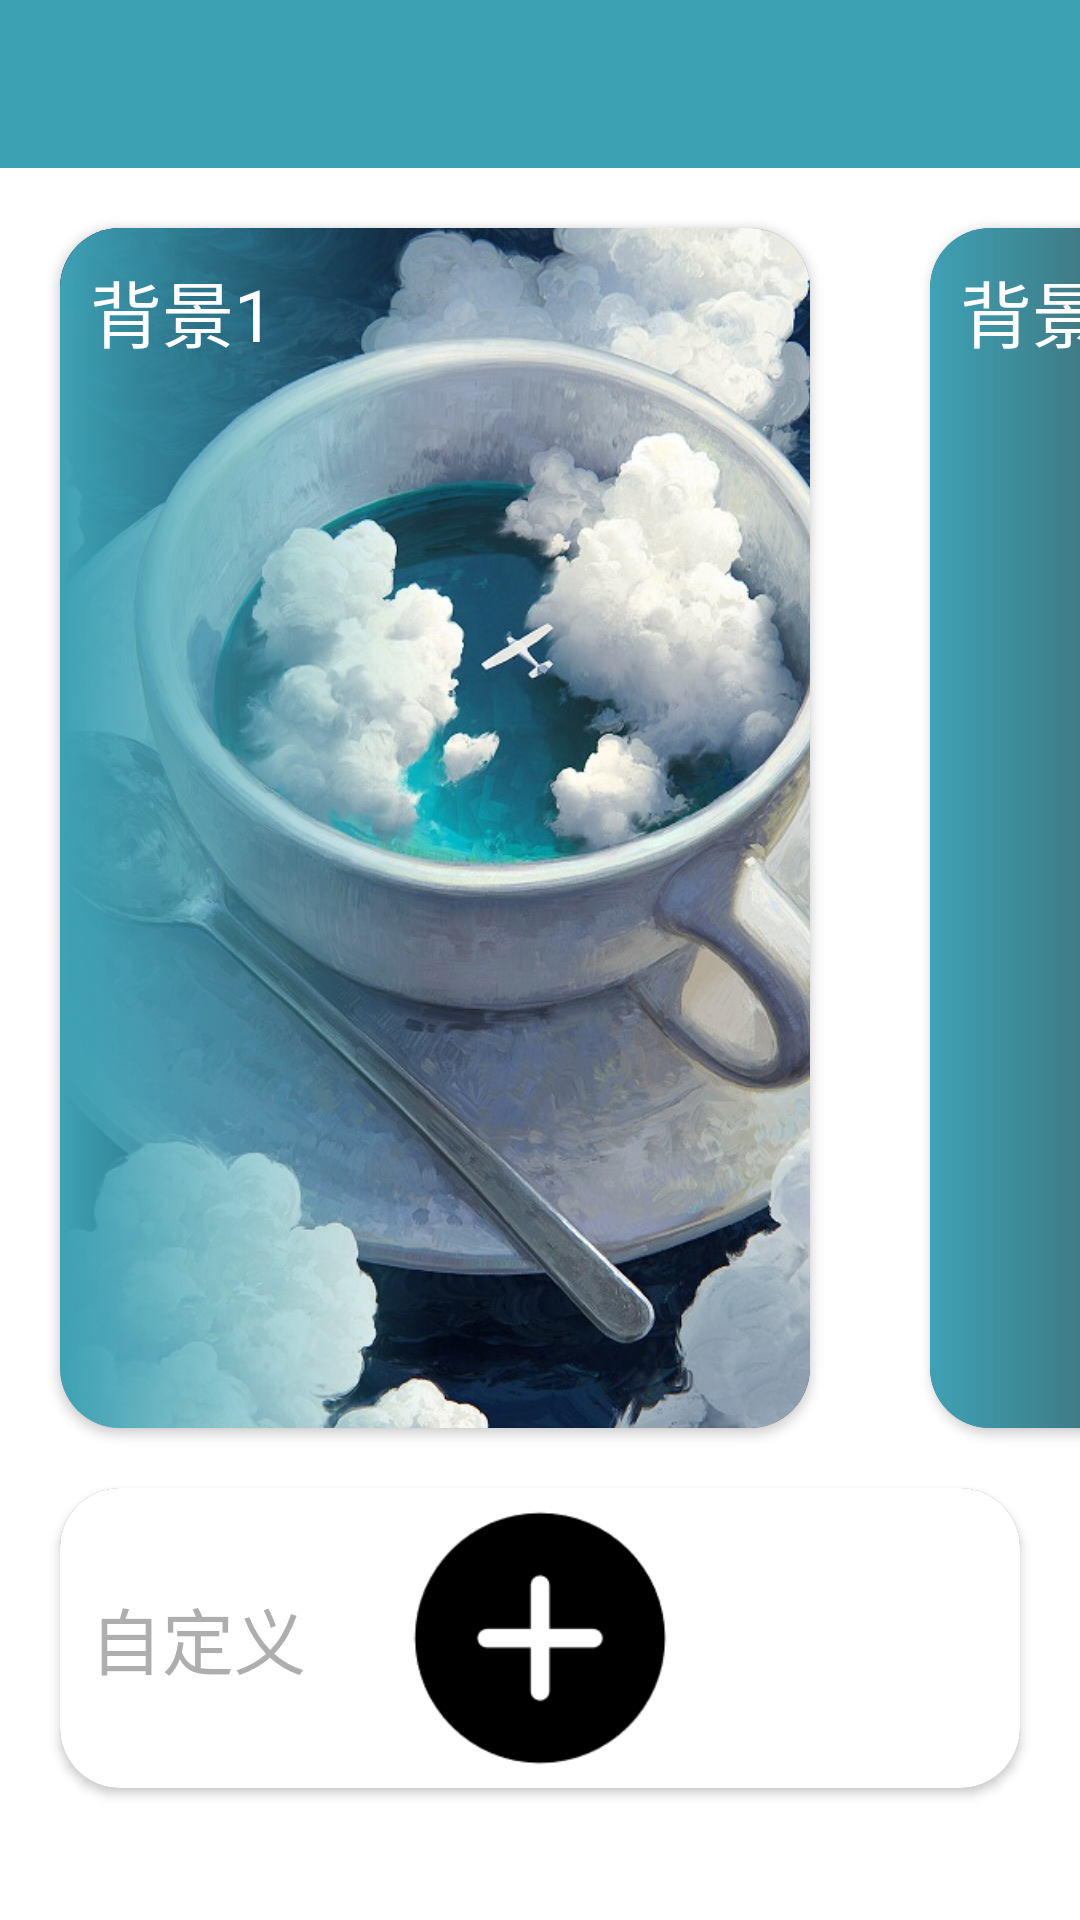

Reconstruct the res/layout file that produces this screen, plus the resources it refers to.
<!-- AndroidManifest.xml: application theme AppTheme -->
<!-- res/layout/activity_set_bg.xml -->
<?xml version="1.0" encoding="utf-8"?>
<LinearLayout xmlns:android="http://schemas.android.com/apk/res/android"
    xmlns:app="http://schemas.android.com/apk/res-auto"
    xmlns:tools="http://schemas.android.com/tools"
    android:layout_width="match_parent"
    android:layout_height="match_parent"
    tools:context=".SetBgActivity"
    android:background="@color/white"
    app:cardCornerRadius="30dp"
    android:orientation="vertical"
    >
    <androidx.appcompat.widget.Toolbar
        android:id="@+id/toolbar"
        android:layout_width="match_parent"
        android:layout_height="?android:attr/actionBarSize"
        android:background="@color/colorPrimary"
        tools:ignore="MissingConstraints" />
    <HorizontalScrollView
        android:layout_width="match_parent"
        android:layout_height="wrap_content"
>
        <LinearLayout

            android:layout_width="match_parent"
            android:layout_height="match_parent"
            android:orientation="horizontal">
            <androidx.cardview.widget.CardView
                android:id="@+id/selbg1"
                android:layout_width="250dp"
                android:layout_height="400dp"
                android:layout_margin="20dp"
                app:cardCornerRadius="20dp">

                <ImageView
                    android:layout_width="match_parent"
                    android:layout_height="match_parent"
                    android:src="@drawable/bg1"
                    android:scaleType="centerCrop"/>
                <LinearLayout
                    android:layout_width="match_parent"
                    android:layout_height="match_parent"
                    android:background="@drawable/shape_grad_2"
                    android:scaleType="centerCrop"/>
                <TextView
                    android:layout_width="wrap_content"
                    android:layout_height="wrap_content"
                    android:textSize="24dp"
                    android:layout_margin="10dp"
                    android:textColor="@color/white"
                    android:text="背景1"/>
            </androidx.cardview.widget.CardView>
            <androidx.cardview.widget.CardView
                android:id="@+id/selbg2"
                android:layout_width="250dp"
                android:layout_height="400dp"
                android:layout_margin="20dp"
                app:cardCornerRadius="20dp">

                <ImageView
                    android:layout_width="match_parent"
                    android:layout_height="match_parent"
                    android:src="@drawable/bg2"
                    android:scaleType="centerCrop"/>
                <LinearLayout
                    android:layout_width="match_parent"
                    android:layout_height="match_parent"
                    android:background="@drawable/shape_grad_2"
                    android:scaleType="centerCrop"/>
                <TextView
                    android:layout_width="wrap_content"
                    android:layout_height="wrap_content"
                    android:textSize="24dp"
                    android:layout_margin="10dp"
                    android:textColor="@color/white"
                    android:text="背景2"/>
            </androidx.cardview.widget.CardView>
            <androidx.cardview.widget.CardView
                android:id="@+id/selbg3"
                android:layout_width="250dp"
                android:layout_height="400dp"
                android:layout_margin="20dp"
                app:cardCornerRadius="20dp">

                <ImageView
                    android:layout_width="match_parent"
                    android:layout_height="match_parent"
                    android:src="@drawable/bg3"
                    android:scaleType="centerCrop"/>
                <LinearLayout
                    android:layout_width="match_parent"
                    android:layout_height="match_parent"
                    android:background="@drawable/shape_grad_2"
                    android:scaleType="centerCrop"/>
                <TextView
                    android:layout_width="wrap_content"
                    android:layout_height="wrap_content"
                    android:textSize="24dp"
                    android:layout_margin="10dp"
                    android:textColor="@color/white"
                    android:text="背景3"/>
            </androidx.cardview.widget.CardView>
            <androidx.cardview.widget.CardView
                android:id="@+id/selbg4"
                android:layout_width="250dp"
                android:layout_height="400dp"
                android:layout_margin="20dp"
                app:cardCornerRadius="20dp">

                <ImageView
                    android:layout_width="match_parent"
                    android:layout_height="match_parent"
                    android:src="@drawable/bg4"
                    android:scaleType="centerCrop"/>
                <LinearLayout
                    android:layout_width="match_parent"
                    android:layout_height="match_parent"
                    android:background="@drawable/shape_grad_2"
                    android:scaleType="centerCrop"/>
                <TextView
                    android:layout_width="wrap_content"
                    android:layout_height="wrap_content"
                    android:textSize="24dp"
                    android:layout_margin="10dp"
                    android:textColor="@color/white"
                    android:text="背景4"/>
            </androidx.cardview.widget.CardView>
            <androidx.cardview.widget.CardView
                android:id="@+id/selbg5"
                android:layout_width="250dp"
                android:layout_height="400dp"
                android:layout_margin="20dp"
                app:cardCornerRadius="20dp">

                <ImageView
                    android:layout_width="match_parent"
                    android:layout_height="match_parent"
                    android:src="@drawable/bg5"
                    android:scaleType="centerCrop"/>
                <LinearLayout
                    android:layout_width="match_parent"
                    android:layout_height="match_parent"
                    android:background="@drawable/shape_grad_2"
                    android:scaleType="centerCrop"/>
                <TextView
                    android:layout_width="wrap_content"
                    android:layout_height="wrap_content"
                    android:textSize="24dp"
                    android:layout_margin="10dp"
                    android:textColor="@color/white"
                    android:text="背景5"/>
            </androidx.cardview.widget.CardView>
            <androidx.cardview.widget.CardView
                android:id="@+id/selbg6"
                android:layout_width="250dp"
                android:layout_height="400dp"
                android:layout_margin="20dp"
                app:cardCornerRadius="20dp">

                <ImageView
                    android:layout_width="match_parent"
                    android:layout_height="match_parent"
                    android:src="@drawable/bg6"
                    android:scaleType="centerCrop"/>
                <LinearLayout
                    android:layout_width="match_parent"
                    android:layout_height="match_parent"
                    android:background="@drawable/shape_grad_2"
                    android:scaleType="centerCrop"/>
                <TextView
                    android:layout_width="wrap_content"
                    android:layout_height="wrap_content"
                    android:textSize="24dp"
                    android:layout_margin="10dp"
                    android:textColor="@color/white"
                    android:text="背景6"/>
            </androidx.cardview.widget.CardView>



        </LinearLayout>

    </HorizontalScrollView>

    <androidx.cardview.widget.CardView
        android:id="@+id/custombg"
        android:layout_width="match_parent"
        android:layout_height="100dp"
        android:layout_marginLeft="20dp"
        android:layout_marginRight="20dp"
        app:cardCornerRadius="20dp">

        <ImageView
            android:layout_width="match_parent"
            android:layout_height="match_parent"
            android:background="@color/white"

            android:src="@drawable/add"
            app:tint="@color/light_gray"
            android:scaleType="centerInside"/>

        <TextView
            android:layout_width="wrap_content"
            android:layout_height="wrap_content"
            android:textSize="24dp"
            android:layout_gravity="center_vertical"
            android:layout_margin="10dp"
            android:textColor="@color/text_gray"
            android:text="自定义"/>
    </androidx.cardview.widget.CardView>

</LinearLayout>
<!-- resources referenced by this layout -->
<resources>
  <color name="colorPrimary">#3DA1B4</color>
  <color name="light_gray">#D3D3D3</color>
  <color name="text_gray">#AEAEAE</color>
  <color name="white">#FFFFFF</color>
  <!-- drawable add: png bitmap (drawable, 1988 bytes) -->
  <!-- drawable bg1: jpg bitmap (drawable-v24, 281915 bytes) -->
  <!-- drawable bg3: jpg bitmap (drawable-hdpi, 286915 bytes) -->
  <!-- drawable bg4: jpg bitmap (drawable-hdpi, 301428 bytes) -->
  <!-- drawable bg5: jpg bitmap (drawable-hdpi, 249986 bytes) -->
  <!-- drawable shape_grad_2 (drawable) -->
  <?xml version="1.0" encoding="utf-8"?>
  <shape xmlns:android="http://schemas.android.com/apk/res/android">
      
      <gradient
          android:angle="180"
          android:endColor="@color/colorPrimary"
          android:centerColor="@color/nothing"
          android:startColor="@color/nothing" />
  </shape>
  <style name="AppTheme" parent="Theme.AppCompat.NoActionBar">
          
          <item name="colorPrimary">@color/colorPrimary</item>
          <item name="colorPrimaryDark">@color/colorPrimaryDark</item>
          <item name="colorAccent">@color/colorAccent</item>
      </style>
  <color name="nothing">#00000000</color>
  <color name="colorPrimaryDark">#3997AA</color>
  <color name="colorAccent">#287888</color>
</resources>
